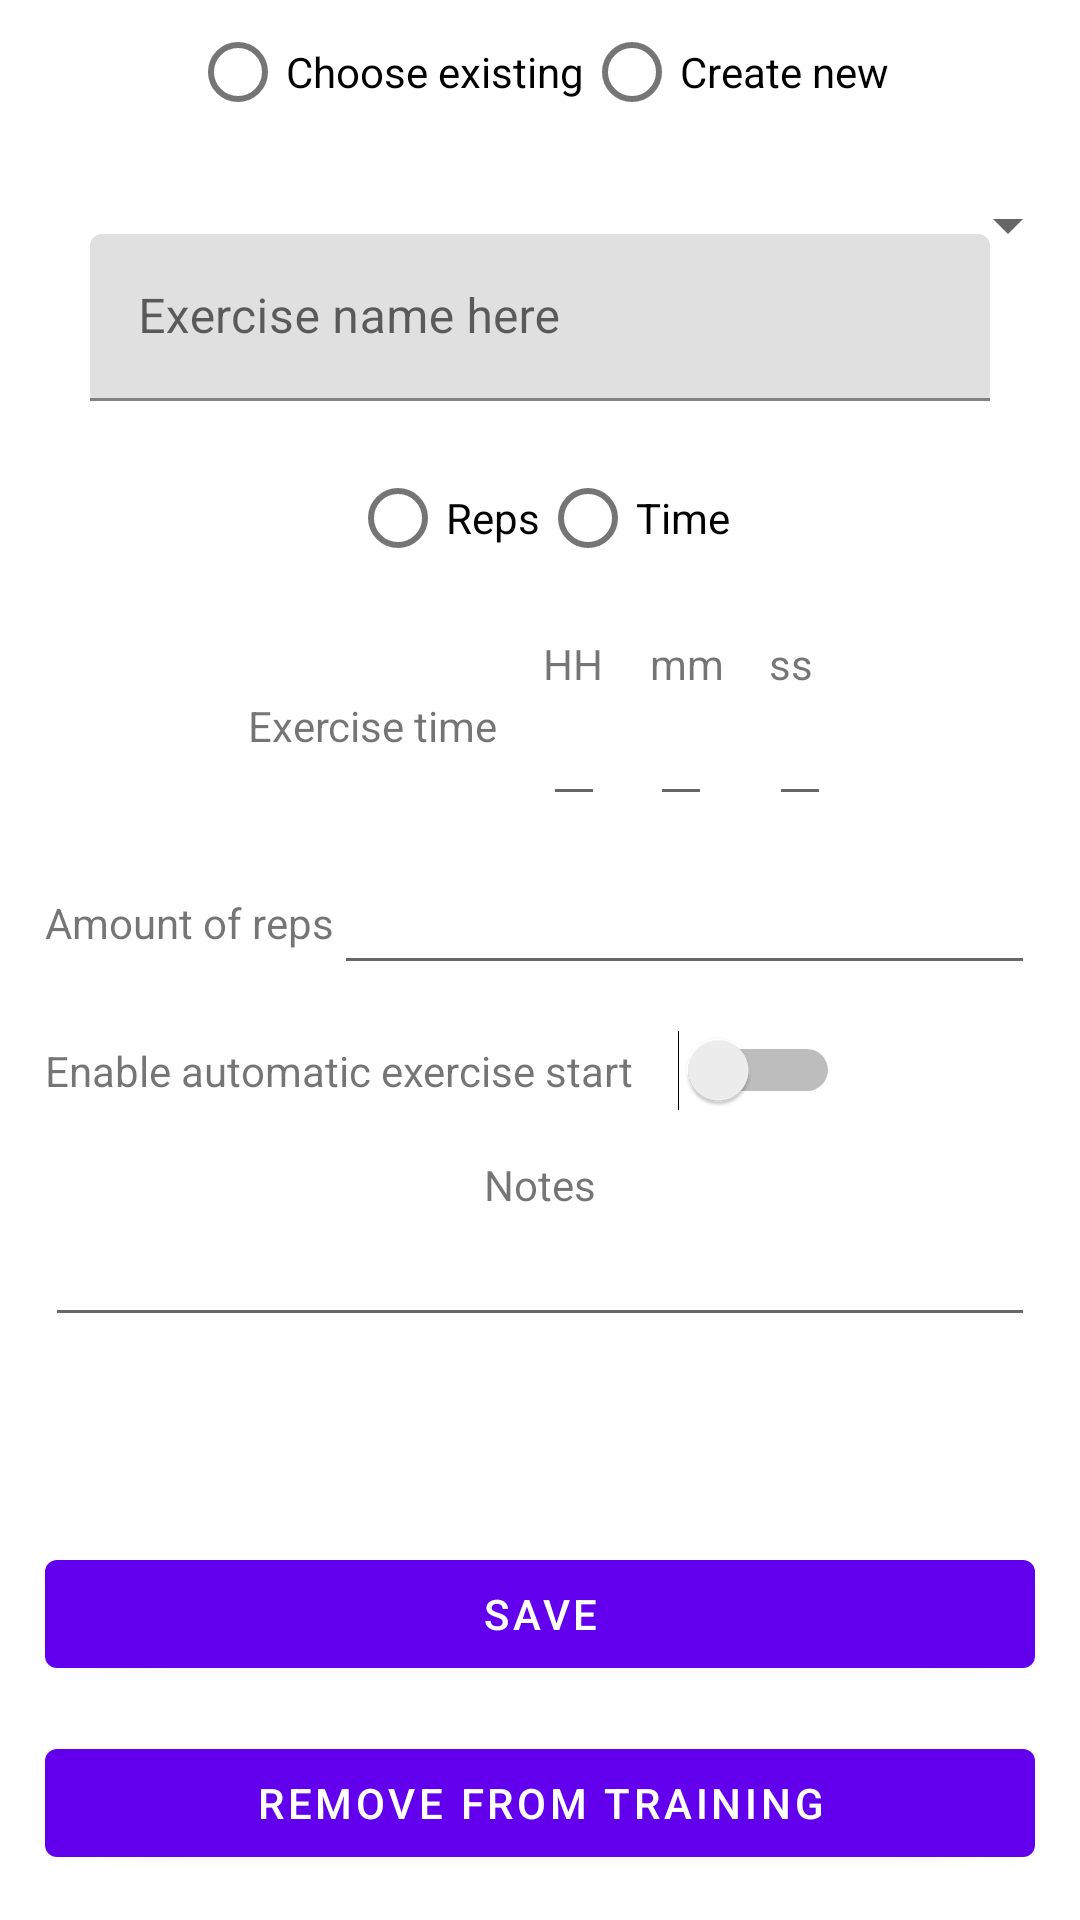

Android layout source for this screen:
<!-- AndroidManifest.xml: application theme Theme.Exercise_planner -->
<!-- res/layout/add_exercise_view.xml -->
<?xml version="1.0" encoding="utf-8"?>
<androidx.constraintlayout.widget.ConstraintLayout xmlns:android="http://schemas.android.com/apk/res/android"
    xmlns:app="http://schemas.android.com/apk/res-auto"
    xmlns:tools="http://schemas.android.com/tools"
    android:layout_width="match_parent"
    android:layout_height="match_parent"
    tools:context=".AddExerciseView">

    <RadioGroup
        android:id="@+id/newOrExistingRadioGroup"
        android:layout_width="match_parent"
        android:layout_height="wrap_content"
        android:orientation="horizontal"
        app:layout_constraintTop_toTopOf="parent"
        android:gravity="center">

        <RadioButton
            android:id="@+id/radioButtonExisting"
            android:layout_width="wrap_content"
            android:layout_height="wrap_content"
            android:text="Choose existing" />

        <RadioButton
            android:id="@+id/radioButtonNew"
            android:layout_width="wrap_content"
            android:layout_height="wrap_content"
            android:text="Create new" />
    </RadioGroup>

    <LinearLayout
        android:id="@+id/existingExercisesSpinnerLayout"
        android:layout_width="match_parent"
        android:layout_height="wrap_content"
        app:layout_constraintTop_toBottomOf="@id/newOrExistingRadioGroup"
        android:layout_marginTop="15sp">

        <Spinner
            android:id="@+id/existingExercisesSpinner"
            android:layout_width="match_parent"
            android:layout_height="wrap_content"
            />
    </LinearLayout>

    <LinearLayout
        android:id="@+id/newExerciseLayout"
        android:layout_width="match_parent"
        android:layout_height="wrap_content"
        app:layout_constraintTop_toBottomOf="@id/newOrExistingRadioGroup"
        android:orientation="vertical"
        android:gravity="center"
        android:layout_marginTop="15sp"
        android:layout_marginRight="15sp"
        android:layout_marginLeft="15sp">

        <com.google.android.material.textfield.TextInputLayout
            android:layout_width="match_parent"
            android:layout_height="wrap_content"
            app:layout_constraintTop_toBottomOf="@id/newOrExistingRadioGroup"
            android:id="@+id/exerciseNameTextInputLayout">

            <com.google.android.material.textfield.TextInputEditText
                android:id="@+id/exerciseNameTextInput"
                android:layout_width="match_parent"
                android:layout_height="wrap_content"
                app:layout_constraintTop_toTopOf="parent"
                android:layout_marginLeft="15sp"
                android:layout_marginTop="15sp"
                android:layout_marginRight="15sp"
                android:hint="Exercise name here" />

        </com.google.android.material.textfield.TextInputLayout>

        <RadioGroup
            android:id="@+id/timeOrRepsRadioGroup"
            android:layout_width="match_parent"
            android:layout_height="wrap_content"
            android:orientation="horizontal"
            app:layout_constraintTop_toTopOf="parent"
            android:gravity="center"
            android:layout_marginTop="15sp">

            <RadioButton
                android:id="@+id/radioButtonReps"
                android:layout_width="wrap_content"
                android:layout_height="wrap_content"
                android:text="Reps" />

            <RadioButton
                android:id="@+id/radioButtonTime"
                android:layout_width="wrap_content"
                android:layout_height="wrap_content"
                android:text="Time" />
        </RadioGroup>

        <LinearLayout
            android:layout_width="match_parent"
            android:layout_height="wrap_content"
            android:gravity="center"
            android:orientation="horizontal"
            android:id="@+id/timeInputLayout"
            android:layout_marginTop="15sp">

            <TextView
                android:id="@+id/timeInputLabel"
                android:layout_width="wrap_content"
                android:layout_height="wrap_content"
                android:text="Exercise time" />

            <LinearLayout
                android:layout_width="wrap_content"
                android:layout_height="wrap_content"
                android:orientation="vertical"
                android:layout_marginLeft="15sp"
                android:layout_marginRight="15sp">

                <TextView
                    android:id="@+id/hoursInputLabel"
                    android:layout_width="wrap_content"
                    android:layout_height="wrap_content"
                    android:text="HH" />

                <EditText
                    android:id="@+id/timeHoursInput"
                    android:layout_width="wrap_content"
                    android:layout_height="wrap_content"
                    android:inputType="number" />
            </LinearLayout>

            <LinearLayout
                android:layout_width="wrap_content"
                android:layout_height="wrap_content"
                android:orientation="vertical"
                android:layout_marginRight="15sp">

                <TextView
                    android:id="@+id/minutesInputLabel"
                    android:layout_width="wrap_content"
                    android:layout_height="wrap_content"
                    android:text="mm" />

                <EditText
                    android:id="@+id/timeMinutesInput"
                    android:layout_width="wrap_content"
                    android:layout_height="wrap_content"
                    android:inputType="number" />
            </LinearLayout>

            <LinearLayout
                android:layout_width="wrap_content"
                android:layout_height="wrap_content"
                android:orientation="vertical">

                <TextView
                    android:id="@+id/secondsInputLabel"
                    android:layout_width="wrap_content"
                    android:layout_height="wrap_content"
                    android:text="ss" />

                <EditText
                    android:id="@+id/timeSecondsInput"
                    android:layout_width="wrap_content"
                    android:layout_height="wrap_content"
                    android:inputType="number" />
            </LinearLayout>
        </LinearLayout>

        <LinearLayout
            android:layout_width="match_parent"
            android:layout_height="wrap_content"
            android:gravity="center"
            android:orientation="horizontal"
            android:id="@+id/repsInputLayout"
            android:layout_marginTop="15sp">

            <TextView
                android:id="@+id/repsInputLabel"
                android:layout_width="wrap_content"
                android:layout_height="wrap_content"
                android:text="Amount of reps" />

            <EditText
                android:id="@+id/numberOfRepsInput"
                android:layout_width="match_parent"
                android:layout_height="wrap_content"
                android:inputType="number" />
        </LinearLayout>

        <LinearLayout
            android:layout_width="match_parent"
            android:layout_height="wrap_content"
            android:orientation="horizontal"
            android:layout_gravity="center"
            android:layout_marginTop="15sp">

            <TextView
                android:id="@+id/autostartLabel"
                android:layout_width="wrap_content"
                android:layout_height="wrap_content"
                android:text="Enable automatic exercise start" />

            <Switch
                android:id="@+id/autostartSwitch"
                android:layout_width="wrap_content"
                android:layout_height="wrap_content"
                android:layout_marginLeft="15sp"></Switch>
        </LinearLayout>

        <LinearLayout
            android:layout_width="match_parent"
            android:layout_height="wrap_content"
            android:gravity="center"
            android:orientation="vertical"
            android:id="@+id/notesInputLayout"
            android:layout_marginTop="15sp">

            <TextView
                android:id="@+id/notesInputLabel"
                android:layout_width="wrap_content"
                android:layout_height="wrap_content"
                android:text="Notes" />

            <EditText
                android:id="@+id/multilineNotesTextInput"
                android:layout_width="match_parent"
                android:layout_height="wrap_content"
                android:gravity="start|top"
                android:inputType="textMultiLine" />
        </LinearLayout>
    </LinearLayout>

    <LinearLayout
        android:layout_width="match_parent"
        android:layout_height="wrap_content"
        android:orientation="vertical"
        android:gravity="center"
        app:layout_constraintBottom_toBottomOf="parent">

        <Button
            android:id="@+id/saveExerciseButton"
            android:layout_width="match_parent"
            android:layout_height="wrap_content"
            android:layout_marginHorizontal="15sp"
            android:layout_marginVertical="15sp"
            android:text="Save"
            tools:layout_editor_absoluteX="15dp" />
        <Button
            android:id="@+id/removeFromTrainingExerciseButton"
            android:layout_width="match_parent"
            android:layout_height="wrap_content"
            android:layout_marginHorizontal="15sp"
           android:layout_marginBottom="15sp"
            android:text="Remove from training"
            tools:layout_editor_absoluteX="15dp" />
    </LinearLayout>
</androidx.constraintlayout.widget.ConstraintLayout>
<!-- resources referenced by this layout -->
<resources>
  <style name="Theme.Exercise_planner" parent="Theme.MaterialComponents.DayNight.DarkActionBar">
          
          <item name="colorPrimary">@color/purple_500</item>
          <item name="colorPrimaryVariant">@color/purple_700</item>
          <item name="colorOnPrimary">@color/white</item>
          
          <item name="colorSecondary">@color/teal_200</item>
          <item name="colorSecondaryVariant">@color/teal_700</item>
          <item name="colorOnSecondary">@color/black</item>
          
          <item name="android:statusBarColor" tools:targetApi="l">?attr/colorPrimaryVariant</item>
          
      </style>
  <!-- not gathered from this repository: default colours our renderer supplied (Android Studio template values) -->
  <color name="purple_500">#FF6200EE</color>
  <color name="purple_700">#FF3700B3</color>
  <color name="teal_200">#FF03DAC5</color>
  <color name="teal_700">#FF018786</color>
  <color name="black">#FF000000</color>
  <color name="white">#FFFFFFFF</color>
</resources>
